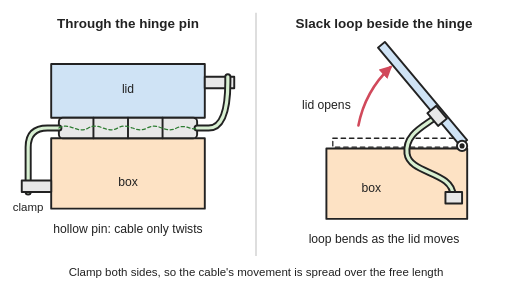
t = 0.00 s
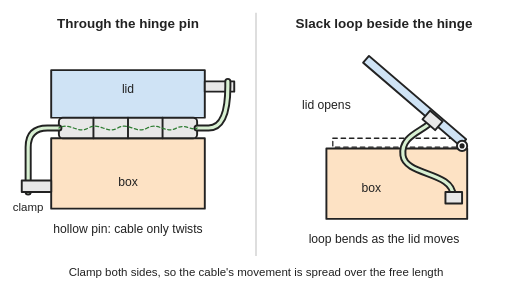
t = 0.84 s
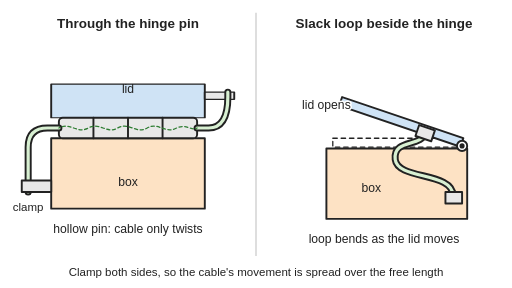
t = 1.63 s
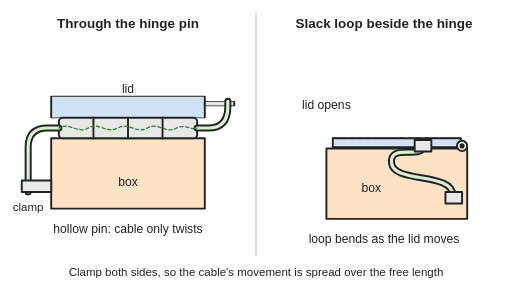
t = 2.53 s
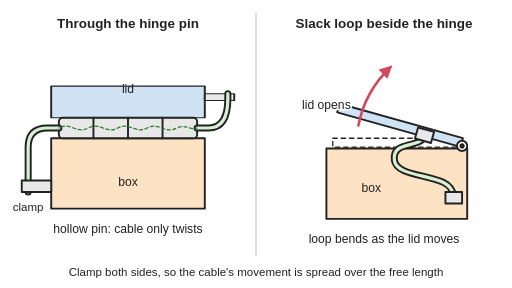
t = 3.31 s
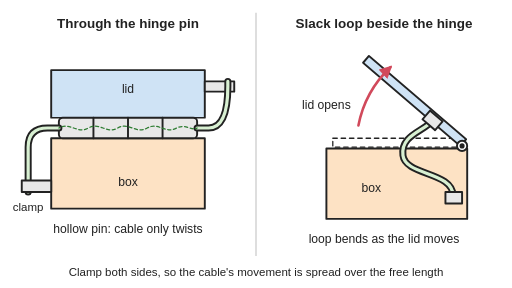
t = 4.21 s

The animated SVG that drew these frames (rendered in a browser with its animation timeline set to each time). Animation: 9 SMIL elements (animate=6,animateTransform=3); one cycle of 5.00 s, repeats indefinitely.

<svg xmlns="http://www.w3.org/2000/svg" viewBox="0 0 800 450" width="800" height="450" role="img">
<title>Two ways to take a cable across a box lid's hinge: on the left the cable runs through the hollow hinge pin between a clamp on each side, so opening the lid only twists it; on the right a slack loop of cable between a clamp on the box and a clamp on the lid bends as the lid opens. Animated: the lid closes and opens again on both sides, in step.</title>
<rect width="800" height="450" fill="#ffffff"/>
<defs>
<marker id="ah" viewBox="0 0 10 10" refX="8" refY="5" markerWidth="5" markerHeight="5" orient="auto-start-reverse"><path d="M0,0 L10,5 L0,10 z" fill="#d1495b"/></marker>
</defs>
<line x1="400" y1="20" x2="400" y2="400" stroke="#cccccc" stroke-width="2"/>
<g stroke="#222" stroke-width="3" stroke-linejoin="round" stroke-linecap="round">
<!-- left: through the pin (front view) -->
<g transform="translate(0,184)"><g><animateTransform attributeName="transform" type="scale" values="1 1.000;1 1.000;1 0.850;1 0.700;1 0.550;1 0.400;1 0.400;1 0.550;1 0.700;1 0.850;1 1.000;1 1.000" keyTimes="0;0.1;0.19;0.28;0.37;0.46;0.55;0.64;0.73;0.82;0.91;1" dur="5s" repeatCount="indefinite"/><rect x="80" y="-84" width="240" height="84" fill="#cfe3f5"/>
<rect x="320" y="-64" width="46" height="18" fill="#e8e8e8"/></g></g>
<rect x="80" y="216" width="240" height="110" fill="#fde2c4"/>
<rect x="92" y="184" width="216" height="32" rx="6" fill="#e8e8e8"/>
<line x1="146" y1="184" x2="146" y2="216"/>
<line x1="200" y1="184" x2="200" y2="216"/>
<line x1="254" y1="184" x2="254" y2="216"/>
<path d="M44,300 L44,230 Q44,200 74,200 L92,200" fill="none" stroke="#222" stroke-width="11"/>
<path d="M44,300 L44,230 Q44,200 74,200 L92,200" fill="none" stroke="#d8f0d2" stroke-width="5"/>
<path d="M308,200 L326,200 Q356,200 356,170 L356,120" fill="none" stroke="#222" stroke-width="11"><animate attributeName="d" values="M308,200 L326,200 Q356,200 356,128.0 L356,120.0;M308,200 L326,200 Q356,200 356,128.0 L356,120.0;M308,200 L326,200 Q356,200 356,137.6 L356,129.6;M308,200 L326,200 Q356,200 356,147.2 L356,139.2;M308,200 L326,200 Q356,200 356,156.8 L356,148.8;M308,200 L326,200 Q356,200 356,166.4 L356,158.4;M308,200 L326,200 Q356,200 356,166.4 L356,158.4;M308,200 L326,200 Q356,200 356,156.8 L356,148.8;M308,200 L326,200 Q356,200 356,147.2 L356,139.2;M308,200 L326,200 Q356,200 356,137.6 L356,129.6;M308,200 L326,200 Q356,200 356,128.0 L356,120.0;M308,200 L326,200 Q356,200 356,128.0 L356,120.0" keyTimes="0;0.1;0.19;0.28;0.37;0.46;0.55;0.64;0.73;0.82;0.91;1" dur="5s" repeatCount="indefinite"/></path>
<path d="M308,200 L326,200 Q356,200 356,170 L356,120" fill="none" stroke="#d8f0d2" stroke-width="5"><animate attributeName="d" values="M308,200 L326,200 Q356,200 356,128.0 L356,120.0;M308,200 L326,200 Q356,200 356,128.0 L356,120.0;M308,200 L326,200 Q356,200 356,137.6 L356,129.6;M308,200 L326,200 Q356,200 356,147.2 L356,139.2;M308,200 L326,200 Q356,200 356,156.8 L356,148.8;M308,200 L326,200 Q356,200 356,166.4 L356,158.4;M308,200 L326,200 Q356,200 356,166.4 L356,158.4;M308,200 L326,200 Q356,200 356,156.8 L356,148.8;M308,200 L326,200 Q356,200 356,147.2 L356,139.2;M308,200 L326,200 Q356,200 356,137.6 L356,129.6;M308,200 L326,200 Q356,200 356,128.0 L356,120.0;M308,200 L326,200 Q356,200 356,128.0 L356,120.0" keyTimes="0;0.1;0.19;0.28;0.37;0.46;0.55;0.64;0.73;0.82;0.91;1" dur="5s" repeatCount="indefinite"/></path>
<path d="M92,200 C110,190 120,210 138,200 C156,190 166,210 184,200 C202,190 212,210 230,200 C248,190 258,210 276,200 C290,193 300,205 308,200" fill="none" stroke="#2e7d32" stroke-width="2" stroke-dasharray="5 4"><animate attributeName="stroke-dashoffset" values="0.0;0.0;5.0;10.0;15.0;20.0;20.0;15.0;10.0;5.0;0.0;0.0" keyTimes="0;0.1;0.19;0.28;0.37;0.46;0.55;0.64;0.73;0.82;0.91;1" dur="5s" repeatCount="indefinite"/></path>
<rect x="34" y="282" width="46" height="18" fill="#e8e8e8"/>
<!-- right: service loop (side view) -->
<rect x="510" y="232" width="220" height="110" fill="#fde2c4"/>
<rect x="520" y="216" width="200" height="14" fill="none" stroke-dasharray="7 6" stroke-width="2"/>
<g transform="rotate(50 722 228)"><g><animateTransform attributeName="transform" type="rotate" values="0 722 228;0 722 228;-12.5 722 228;-25 722 228;-37.5 722 228;-50 722 228;-50 722 228;-37.5 722 228;-25 722 228;-12.5 722 228;0 722 228;0 722 228" keyTimes="0;0.1;0.19;0.28;0.37;0.46;0.55;0.64;0.73;0.82;0.91;1" dur="5s" repeatCount="indefinite"/><rect x="520" y="216" width="200" height="14" fill="#cfe3f5"/></g></g>
<path d="M708,306 C708,268 640.0,272.0 636.0,240.0 C632.0,208.0 666.0,196.0 683.0,181.1" fill="none" stroke="#222" stroke-width="11"><animate attributeName="d" values="M708,306 C708,268 640.0,272.0 636.0,240.0 C632.0,208.0 666.0,196.0 683.0,181.1;M708,306 C708,268 640.0,272.0 636.0,240.0 C632.0,208.0 666.0,196.0 683.0,181.1;M708,306 C708,268 631.5,275.8 627.5,243.8 C623.5,211.8 660.4,208.9 673.8,190.6;M708,306 C708,268 624.2,279.5 620.2,247.5 C616.2,215.5 657.7,222.6 666.8,201.9;M708,306 C708,268 618.9,283.2 614.9,251.2 C610.9,219.2 658.1,236.7 662.5,214.5;M708,306 C708,268 615.8,287.0 611.8,255.0 C607.8,223.0 661.5,250.3 661.0,227.7;M708,306 C708,268 615.8,287.0 611.8,255.0 C607.8,223.0 661.5,250.3 661.0,227.7;M708,306 C708,268 618.9,283.2 614.9,251.2 C610.9,219.2 658.1,236.7 662.5,214.5;M708,306 C708,268 624.2,279.5 620.2,247.5 C616.2,215.5 657.7,222.6 666.8,201.9;M708,306 C708,268 631.5,275.8 627.5,243.8 C623.5,211.8 660.4,208.9 673.8,190.6;M708,306 C708,268 640.0,272.0 636.0,240.0 C632.0,208.0 666.0,196.0 683.0,181.1;M708,306 C708,268 640.0,272.0 636.0,240.0 C632.0,208.0 666.0,196.0 683.0,181.1" keyTimes="0;0.1;0.19;0.28;0.37;0.46;0.55;0.64;0.73;0.82;0.91;1" dur="5s" repeatCount="indefinite"/></path>
<path d="M708,306 C708,268 640.0,272.0 636.0,240.0 C632.0,208.0 666.0,196.0 683.0,181.1" fill="none" stroke="#d8f0d2" stroke-width="5"><animate attributeName="d" values="M708,306 C708,268 640.0,272.0 636.0,240.0 C632.0,208.0 666.0,196.0 683.0,181.1;M708,306 C708,268 640.0,272.0 636.0,240.0 C632.0,208.0 666.0,196.0 683.0,181.1;M708,306 C708,268 631.5,275.8 627.5,243.8 C623.5,211.8 660.4,208.9 673.8,190.6;M708,306 C708,268 624.2,279.5 620.2,247.5 C616.2,215.5 657.7,222.6 666.8,201.9;M708,306 C708,268 618.9,283.2 614.9,251.2 C610.9,219.2 658.1,236.7 662.5,214.5;M708,306 C708,268 615.8,287.0 611.8,255.0 C607.8,223.0 661.5,250.3 661.0,227.7;M708,306 C708,268 615.8,287.0 611.8,255.0 C607.8,223.0 661.5,250.3 661.0,227.7;M708,306 C708,268 618.9,283.2 614.9,251.2 C610.9,219.2 658.1,236.7 662.5,214.5;M708,306 C708,268 624.2,279.5 620.2,247.5 C616.2,215.5 657.7,222.6 666.8,201.9;M708,306 C708,268 631.5,275.8 627.5,243.8 C623.5,211.8 660.4,208.9 673.8,190.6;M708,306 C708,268 640.0,272.0 636.0,240.0 C632.0,208.0 666.0,196.0 683.0,181.1;M708,306 C708,268 640.0,272.0 636.0,240.0 C632.0,208.0 666.0,196.0 683.0,181.1" keyTimes="0;0.1;0.19;0.28;0.37;0.46;0.55;0.64;0.73;0.82;0.91;1" dur="5s" repeatCount="indefinite"/></path>
<rect x="696" y="300" width="26" height="18" fill="#e8e8e8"/>
<g transform="rotate(50 722 228)"><g><animateTransform attributeName="transform" type="rotate" values="0 722 228;0 722 228;-12.5 722 228;-25 722 228;-37.5 722 228;-50 722 228;-50 722 228;-37.5 722 228;-25 722 228;-12.5 722 228;0 722 228;0 722 228" keyTimes="0;0.1;0.19;0.28;0.37;0.46;0.55;0.64;0.73;0.82;0.91;1" dur="5s" repeatCount="indefinite"/><rect x="648" y="218.7" width="26" height="18" fill="#e8e8e8"/></g></g>
<circle cx="722" cy="228" r="8" fill="#ffffff"/><circle cx="722" cy="228" r="2.5" fill="#222"/>
</g>
<g stroke="#d1495b" stroke-width="4" fill="none" stroke-linecap="round" marker-end="url(#ah)"><animate attributeName="opacity" values="1;1;0;0;1;1" keyTimes="0;0.1;0.14;0.55;0.6;1" dur="5s" repeatCount="indefinite"/>
<path d="M560,196 A170,170 0 0 1 610,105"/>
</g>
<g font-family="Arial, Helvetica, sans-serif" font-size="19" fill="#222">
<text x="200" y="44" text-anchor="middle" font-size="21" font-weight="bold">Through the hinge pin</text>
<text x="600" y="44" text-anchor="middle" font-size="21" font-weight="bold">Slack loop beside the hinge</text>
<text x="200" y="146" text-anchor="middle">lid</text>
<text x="200" y="290" text-anchor="middle">box</text>
<text x="200" y="364" text-anchor="middle">hollow pin: cable only twists</text>
<text x="44" y="330" text-anchor="middle" font-size="18">clamp</text>
<text x="580" y="300" text-anchor="middle">box</text>
<text x="548" y="170" text-anchor="end" stroke="#ffffff" stroke-width="5" stroke-linejoin="round" paint-order="stroke">lid opens</text>
<text x="600" y="380" text-anchor="middle">loop bends as the lid moves</text>
<text x="400" y="432" text-anchor="middle" font-size="18">Clamp both sides, so the cable's movement is spread over the free length</text>
</g>
</svg>
